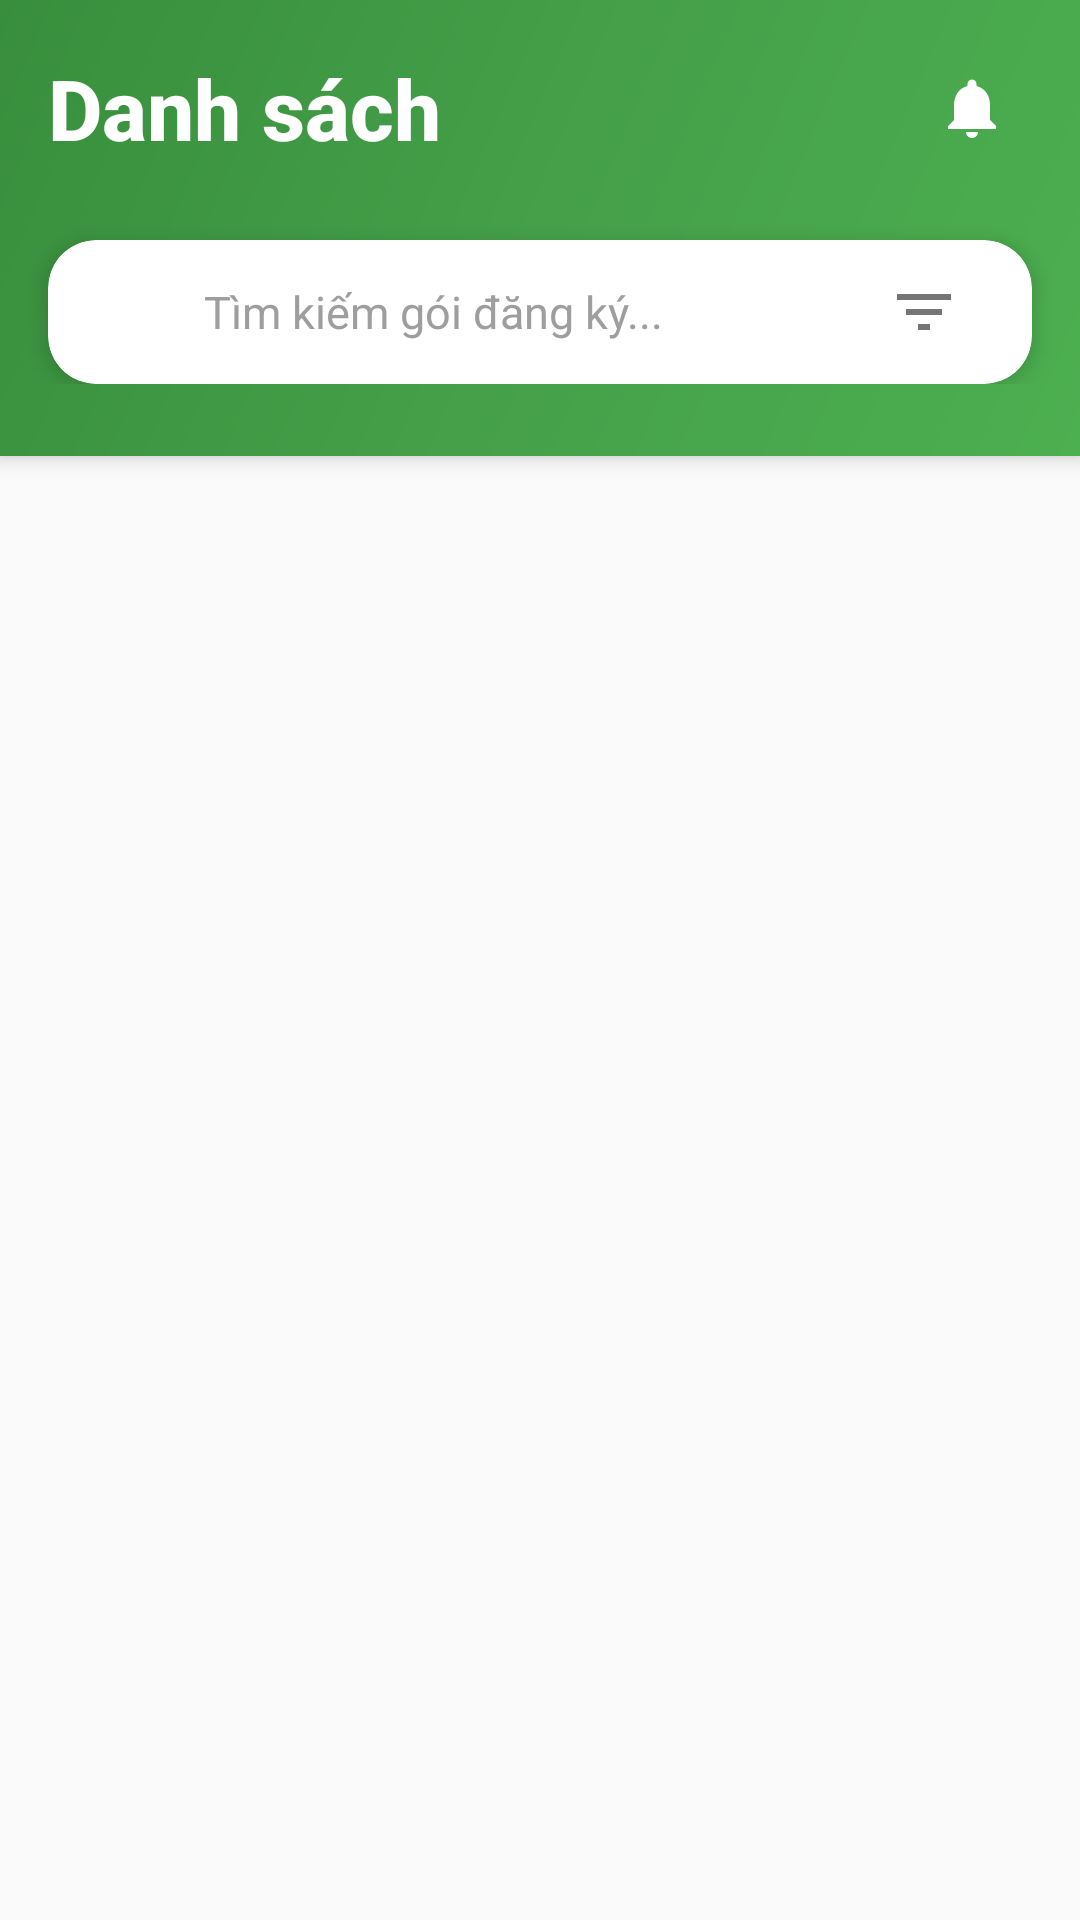

The Android layout XML behind this screen, and the referenced resources:
<!-- AndroidManifest.xml: application theme Theme.SubMeAPp -->
<!-- res/layout/fragment_list.xml -->
<?xml version="1.0" encoding="utf-8"?>
<LinearLayout xmlns:android="http://schemas.android.com/apk/res/android"
    xmlns:app="http://schemas.android.com/apk/res-auto"
    android:layout_width="match_parent"
    android:layout_height="match_parent"
    android:orientation="vertical"
    android:background="#FAFAFA">

    
    <LinearLayout
        android:layout_width="match_parent"
        android:layout_height="wrap_content"
        android:background="@drawable/bg_gradient_primary"
        android:orientation="vertical"
        android:paddingBottom="24dp"
        android:elevation="4dp">

        <LinearLayout
            android:layout_width="match_parent"
            android:layout_height="wrap_content"
            android:orientation="horizontal"
            android:padding="16dp"
            android:gravity="center_vertical">

            <TextView
                android:layout_width="0dp"
                android:layout_height="wrap_content"
                android:layout_weight="1"
                android:text="Danh sách"
                android:textColor="@color/white"
                android:textSize="28sp"
                android:textStyle="bold"
                android:fontFamily="sans-serif-medium" />

            <ImageView
                android:id="@+id/btnNotifications"
                android:layout_width="40dp"
                android:layout_height="40dp"
                android:src="@drawable/ic_notifications"
                app:tint="@color/white"
                android:padding="8dp"
                android:background="?attr/selectableItemBackgroundBorderless" />

        </LinearLayout>

        
        <androidx.cardview.widget.CardView
            android:layout_width="match_parent"
            android:layout_height="wrap_content"
            android:layout_marginStart="16dp"
            android:layout_marginEnd="16dp"
            android:layout_marginTop="8dp"
            app:cardCornerRadius="16dp"
            app:cardElevation="4dp">

            <LinearLayout
                android:layout_width="match_parent"
                android:layout_height="48dp"
                android:orientation="horizontal"
                android:gravity="center_vertical"
                android:paddingStart="16dp"
                android:paddingEnd="16dp">

                <ImageView
                    android:layout_width="24dp"
                    android:layout_height="24dp"
                    android:src="@drawable/ic_search"
                    app:tint="#757575" />

                <EditText
                    android:id="@+id/searchEditText"
                    android:layout_width="0dp"
                    android:layout_height="match_parent"
                    android:layout_weight="1"
                    android:layout_marginStart="12dp"
                    android:background="@android:color/transparent"
                    android:hint="Tìm kiếm gói đăng ký..."
                    android:textColor="#212121"
                    android:textColorHint="#9E9E9E"
                    android:textSize="15sp" />

                <ImageView
                    android:id="@+id/btnFilter"
                    android:layout_width="40dp"
                    android:layout_height="40dp"
                    android:src="@drawable/ic_filter"
                    app:tint="#757575"
                    android:padding="8dp"
                    android:background="?attr/selectableItemBackgroundBorderless" />

            </LinearLayout>

        </androidx.cardview.widget.CardView>

    </LinearLayout>

    
    <HorizontalScrollView
        android:layout_width="match_parent"
        android:layout_height="wrap_content"
        android:scrollbars="none"
        android:paddingTop="16dp"
        android:paddingBottom="8dp"
        android:clipToPadding="false">

        <LinearLayout
            android:layout_width="wrap_content"
            android:layout_height="wrap_content"
            android:orientation="horizontal"
            android:paddingStart="16dp"
            android:paddingEnd="16dp"/>

    </HorizontalScrollView>

    
    <androidx.recyclerview.widget.RecyclerView
        android:id="@+id/recyclerViewList"
        android:layout_width="match_parent"
        android:layout_height="0dp"
        android:layout_weight="1"
        android:padding="12dp"
        android:clipToPadding="false" />

    
    <ProgressBar
        android:id="@+id/progressBar"
        android:layout_width="wrap_content"
        android:layout_height="wrap_content"
        android:layout_gravity="center"
        android:visibility="gone" />

    
    <LinearLayout
        android:id="@+id/emptyStateLayout"
        android:layout_width="match_parent"
        android:layout_height="0dp"
        android:layout_weight="1"
        android:gravity="center"
        android:orientation="vertical"
        android:padding="32dp"
        android:visibility="gone">

        <ImageView
            android:layout_width="120dp"
            android:layout_height="120dp"
            android:src="@drawable/ic_list"
            app:tint="#BDBDBD"
            android:alpha="0.5" />

        <TextView
            android:layout_width="wrap_content"
            android:layout_height="wrap_content"
            android:layout_marginTop="16dp"
            android:text="Không tìm thấy gói nào"
            android:textColor="#616161"
            android:textSize="18sp"
            android:textStyle="bold" />

        <TextView
            android:layout_width="wrap_content"
            android:layout_height="wrap_content"
            android:layout_marginTop="8dp"
            android:text="Thử tìm kiếm với từ khóa khác"
            android:textColor="@color/text_gray"
            android:textSize="14sp"
            android:gravity="center" />

    </LinearLayout>

</LinearLayout>
<!-- resources referenced by this layout -->
<resources>
  <color name="text_gray">#757575</color>
  <color name="white">#FFFFFFFF</color>
  <!-- drawable bg_gradient_primary (drawable) -->
  <?xml version="1.0" encoding="utf-8"?>
  <shape xmlns:android="http://schemas.android.com/apk/res/android">
      <gradient
          android:angle="135"
          android:startColor="#4CAF50"
          android:centerColor="#45A049"
          android:endColor="#388E3C"
          android:type="linear" />
  </shape>
  <!-- drawable ic_filter (drawable) -->
  <?xml version="1.0" encoding="utf-8"?>
  <vector xmlns:android="http://schemas.android.com/apk/res/android"
      android:width="24dp"
      android:height="24dp"
      android:viewportWidth="24"
      android:viewportHeight="24">
      <path
          android:fillColor="#757575"
          android:pathData="M10,18h4v-2h-4v2zM3,6v2h18L21,6L3,6zM6,13h12v-2L6,11v2z"/>
  </vector>
  <!-- drawable ic_notifications (drawable) -->
  <?xml version="1.0" encoding="utf-8"?>
  <vector xmlns:android="http://schemas.android.com/apk/res/android"
      android:width="24dp"
      android:height="24dp"
      android:viewportWidth="24"
      android:viewportHeight="24">
      <path
          android:fillColor="#FF000000"
          android:pathData="M12,22c1.1,0 2,-0.9 2,-2h-4c0,1.1 0.89,2 2,2zM18,16v-5c0,-3.07 -1.64,-5.64 -4.5,-6.32L13.5,4c0,-0.83 -0.67,-1.5 -1.5,-1.5s-1.5,0.67 -1.5,1.5v0.68C7.63,5.36 6,7.92 6,11v5l-2,2v1h16v-1l-2,-2z"/>
  </vector>
  <style name="Theme.SubMeAPp" parent="Base.Theme.SubMeAPp" />
  <style name="Base.Theme.SubMeAPp" parent="Theme.Material3.DayNight.NoActionBar">
          
          
      </style>
</resources>
